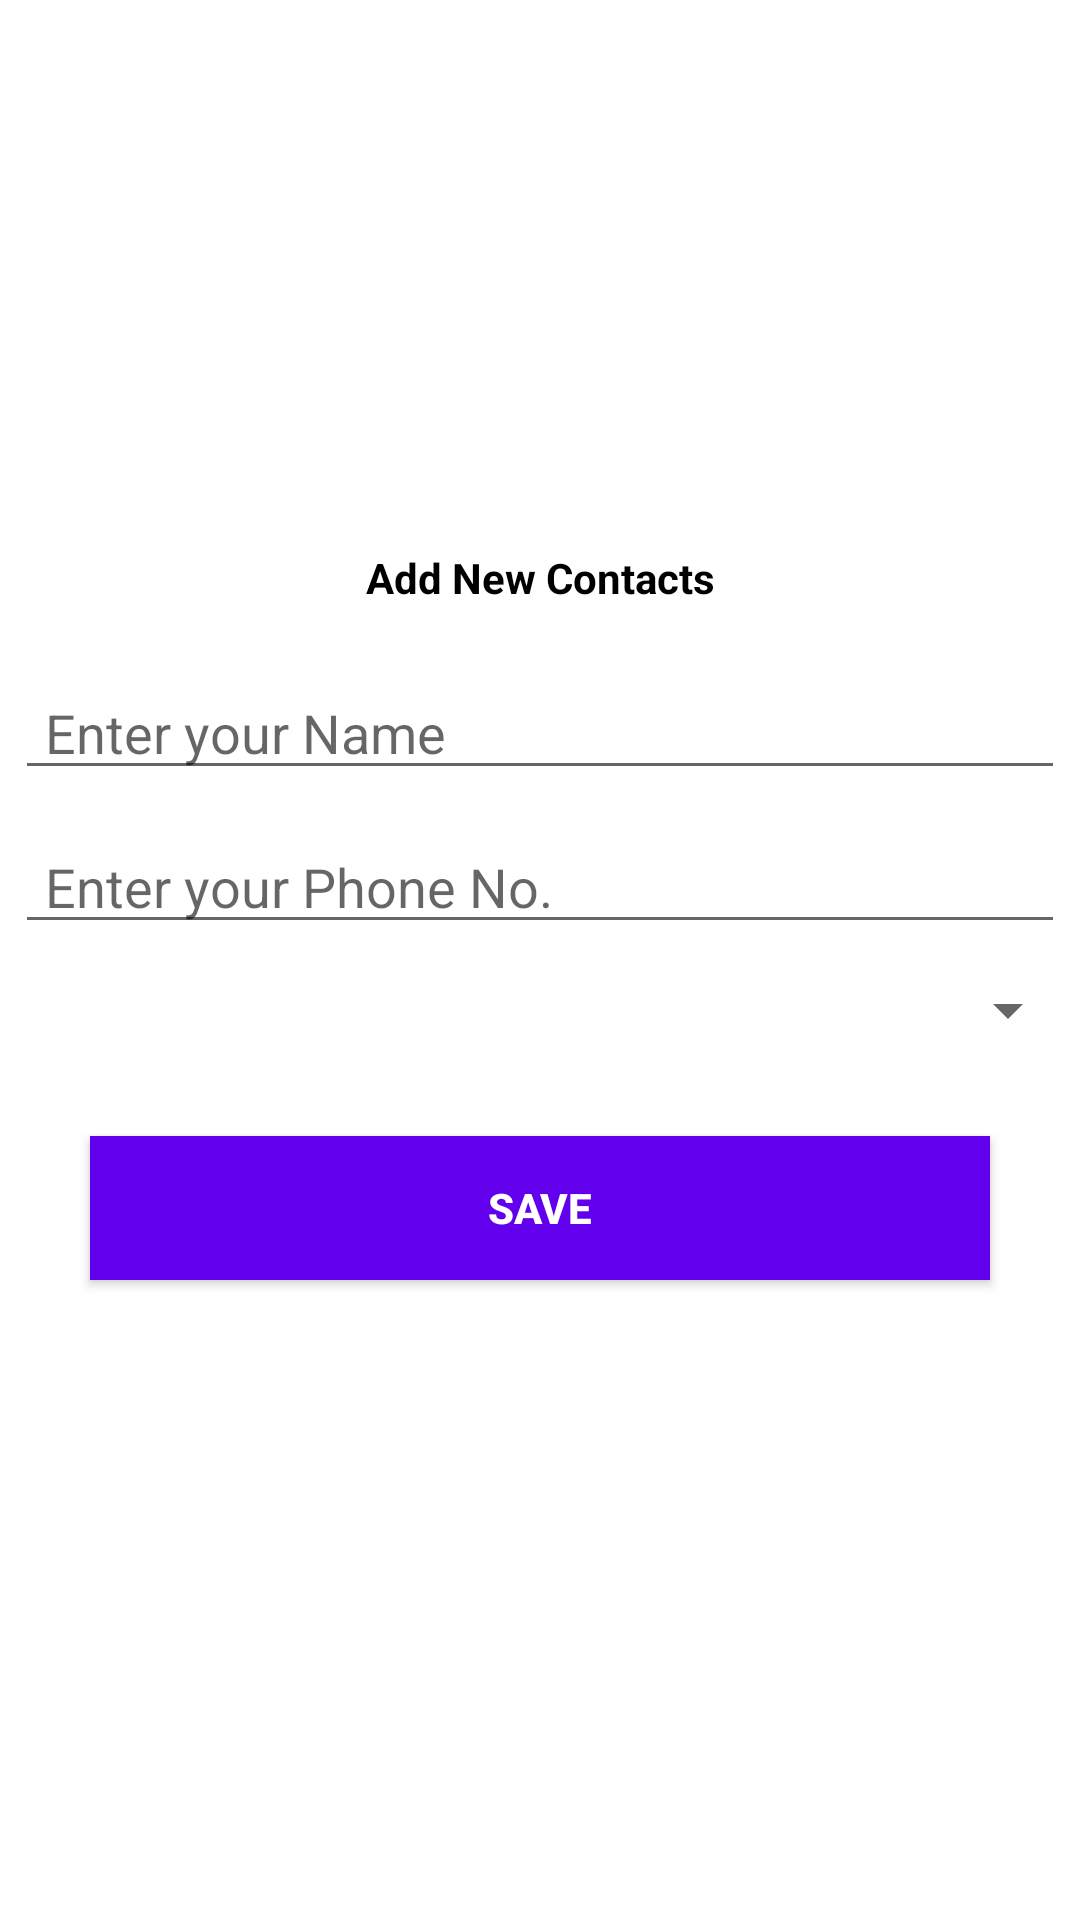

Layout XML and referenced resources for this Android screen:
<!-- AndroidManifest.xml: application theme Theme.ReadAllContact -->
<!-- res/layout/activity_add_contact.xml -->
<?xml version="1.0" encoding="utf-8"?>
<RelativeLayout xmlns:android="http://schemas.android.com/apk/res/android"
    xmlns:app="http://schemas.android.com/apk/res-auto"
    xmlns:tools="http://schemas.android.com/tools"
    android:layout_width="match_parent"
    android:layout_height="match_parent"
    android:layout_gravity="center"
    android:gravity="center"
    tools:context=".Activity.AddContactActivity">

    <androidx.appcompat.widget.AppCompatTextView
        android:id="@+id/textView"
        android:layout_width="match_parent"
        android:layout_height="wrap_content"
        android:text="@string/add_new_contacts"
       android:textStyle="bold"
        android:gravity="center"
        android:textColor="@color/black"/>

    <androidx.appcompat.widget.AppCompatEditText
        android:layout_width="match_parent"
        android:layout_height="wrap_content"
        android:hint="@string/name"
        android:layout_marginLeft="5dp"
        android:paddingLeft="10dp"
        android:layout_marginRight="5dp"
        android:layout_below="@+id/textView"
        android:layout_marginTop="20dp"
        android:id="@+id/et_name"/>

    <androidx.appcompat.widget.AppCompatEditText
        android:layout_width="match_parent"
        android:layout_height="wrap_content"
        android:hint="@string/number"
        android:inputType="number"
        android:paddingLeft="10dp"
        android:layout_marginLeft="5dp"
        android:layout_marginRight="5dp"
        android:layout_below="@+id/et_name"
        android:layout_marginTop="10dp"
        android:id="@+id/et_phone"/>


    <androidx.appcompat.widget.AppCompatSpinner
        android:layout_width="match_parent"
        android:layout_height="wrap_content"
        android:layout_below="@+id/et_phone"
        android:id="@+id/spin_address"
        android:layout_marginTop="10dp"/>

    <androidx.appcompat.widget.AppCompatButton
        android:layout_width="match_parent"
        android:layout_height="wrap_content"
        android:layout_below="@+id/spin_address"
        android:layout_margin="30dp"
        android:text="@string/save"
        android:background="@color/purple_500"
        android:textColor="@color/white"
        android:textStyle="bold"
        android:id="@+id/btn_save"/>



</RelativeLayout>
<!-- resources referenced by this layout -->
<resources>
  <string name="add_new_contacts">Add New Contacts</string>
  <string name="name">Enter your Name</string>
  <string name="number">Enter your Phone No.</string>
  <string name="save">Save</string>
  <style name="Theme.ReadAllContact" parent="Theme.MaterialComponents.DayNight.DarkActionBar">
          
          <item name="colorPrimary">@color/purple_500</item>
          <item name="colorPrimaryVariant">@color/purple_700</item>
          <item name="colorOnPrimary">@color/white</item>
          
          <item name="colorSecondary">@color/teal_200</item>
          <item name="colorSecondaryVariant">@color/teal_700</item>
          <item name="colorOnSecondary">@color/black</item>
          
          <item name="android:statusBarColor" tools:targetApi="l">?attr/colorPrimaryVariant</item>
          
      </style>
  <!-- not gathered from this repository: default colours our renderer supplied (Android Studio template values) -->
  <color name="purple_500">#FF6200EE</color>
  <color name="purple_700">#FF3700B3</color>
  <color name="teal_200">#FF03DAC5</color>
  <color name="teal_700">#FF018786</color>
  <color name="black">#FF000000</color>
  <color name="white">#FFFFFFFF</color>
</resources>
